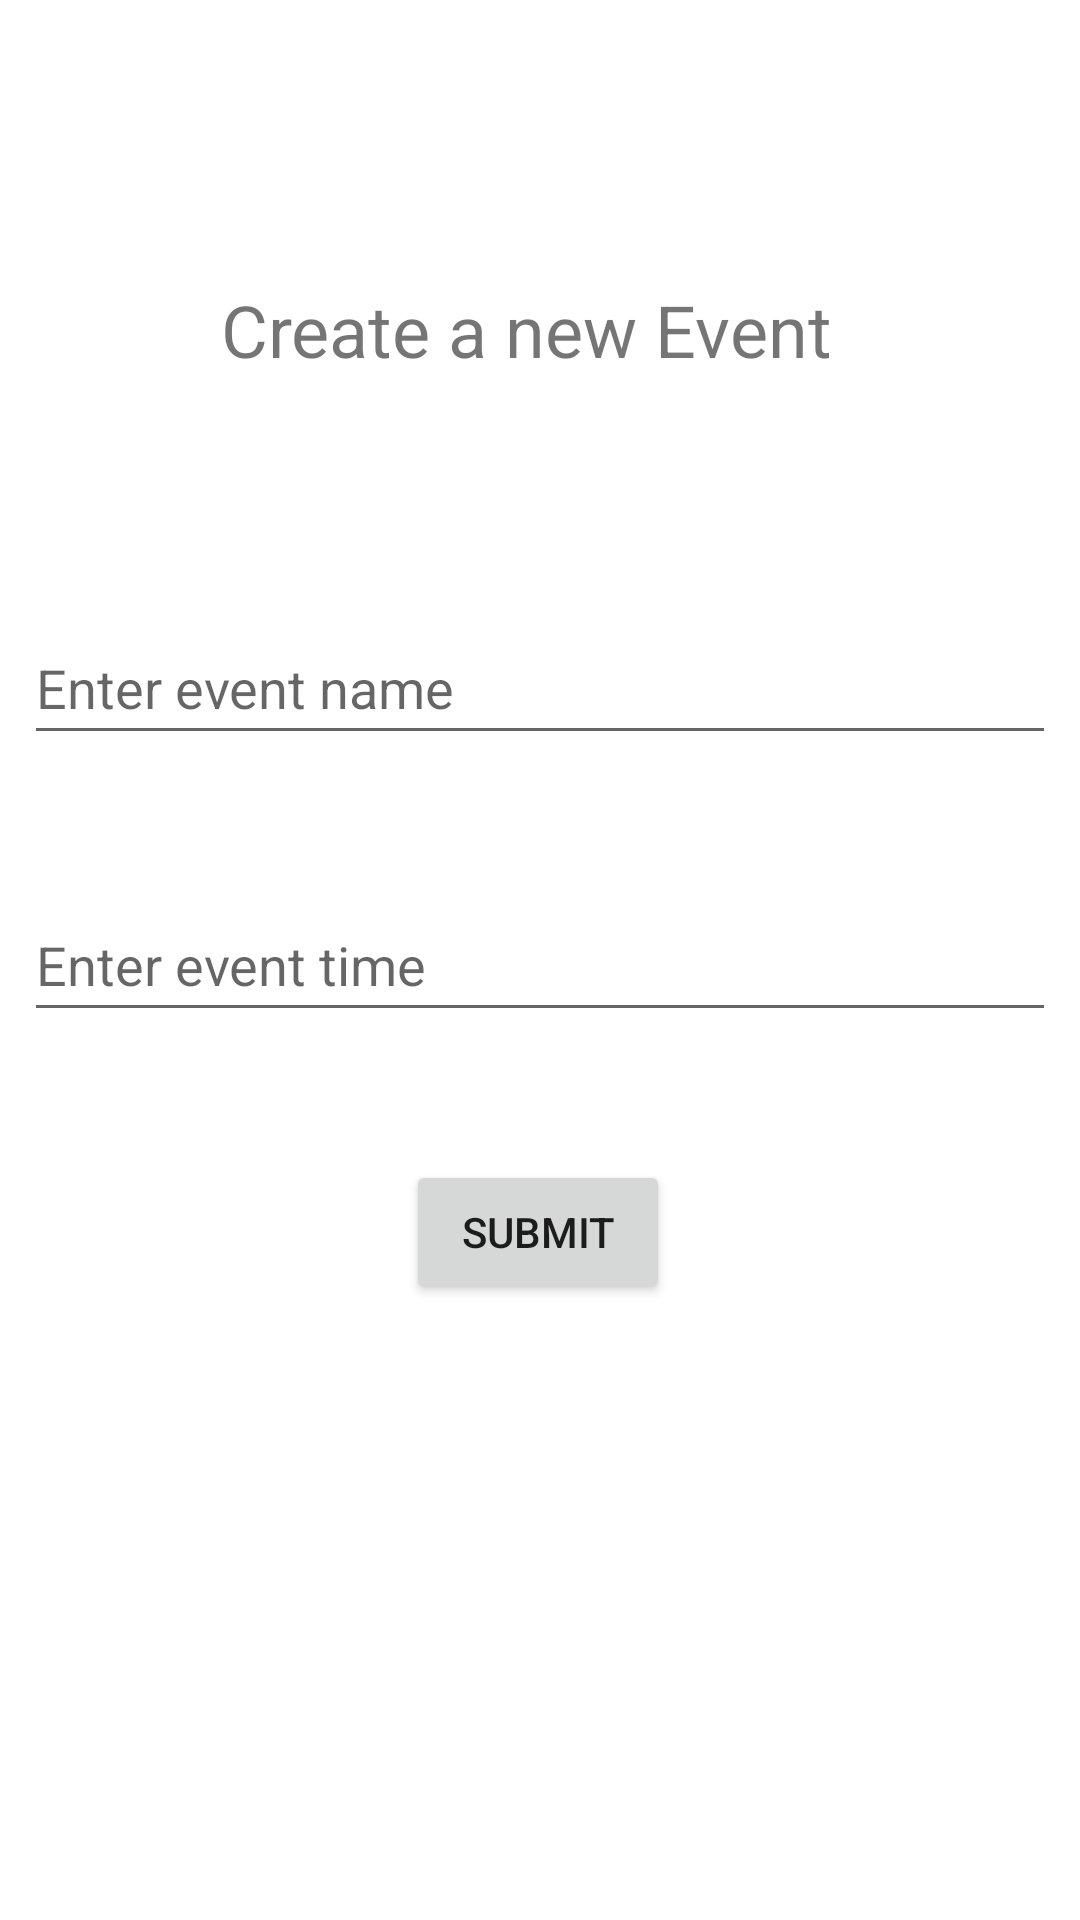

Here is an Android app screen rendered from its layout file. Give the layout XML and the strings, colors and styles it references.
<!-- AndroidManifest.xml: application theme Theme.Fit5046_ASS3 -->
<!-- res/layout/fragment_add_event.xml -->
<?xml version="1.0" encoding="utf-8"?>
<androidx.constraintlayout.widget.ConstraintLayout xmlns:android="http://schemas.android.com/apk/res/android"
    xmlns:app="http://schemas.android.com/apk/res-auto"
    xmlns:tools="http://schemas.android.com/tools"
    android:id="@+id/frameLayout"
    android:layout_width="match_parent"
    android:layout_height="match_parent"
    tools:context=".AddEventFragment">

    <TextView
        android:id="@+id/textView"
        android:layout_width="wrap_content"
        android:layout_height="wrap_content"
        android:text="Create a new Event"
        android:textSize="24sp"
        app:layout_constraintBottom_toBottomOf="parent"
        app:layout_constraintEnd_toEndOf="parent"
        app:layout_constraintHorizontal_bias="0.471"
        app:layout_constraintStart_toStartOf="parent"
        app:layout_constraintTop_toTopOf="parent"
        app:layout_constraintVertical_bias="0.154" />

    <EditText
        android:id="@+id/addEventName"
        android:layout_width="0dp"
        android:layout_height="wrap_content"
        android:layout_marginStart="8dp"
        android:layout_marginEnd="8dp"
        android:ems="10"
        android:hint="Enter event name"
        android:inputType="textPersonName"
        android:minHeight="48dp"
        app:layout_constraintBottom_toBottomOf="parent"
        app:layout_constraintEnd_toEndOf="parent"
        app:layout_constraintHorizontal_bias="0.0"
        app:layout_constraintStart_toStartOf="parent"
        app:layout_constraintTop_toTopOf="parent"
        app:layout_constraintVertical_bias="0.344" />

    <EditText
        android:id="@+id/addEventTime"
        android:layout_width="0dp"
        android:layout_height="wrap_content"
        android:layout_marginStart="8dp"
        android:layout_marginEnd="8dp"
        android:ems="10"
        android:hint="Enter event time"
        android:inputType="textPersonName"
        android:minHeight="48dp"
        app:layout_constraintBottom_toBottomOf="parent"
        app:layout_constraintEnd_toEndOf="parent"
        app:layout_constraintStart_toStartOf="parent"
        app:layout_constraintTop_toTopOf="parent" />

    <Button
        android:id="@+id/submitBtn"
        android:layout_width="wrap_content"
        android:layout_height="wrap_content"
        android:text="Submit"
        app:layout_constraintBottom_toBottomOf="parent"
        app:layout_constraintEnd_toEndOf="parent"
        app:layout_constraintHorizontal_bias="0.498"
        app:layout_constraintStart_toStartOf="parent"
        app:layout_constraintTop_toTopOf="parent"
        app:layout_constraintVertical_bias="0.653" />
</androidx.constraintlayout.widget.ConstraintLayout>
<!-- resources referenced by this layout -->
<resources>
  <style name="Theme.Fit5046_ASS3" parent="Theme.MaterialComponents.DayNight.DarkActionBar">
          
          <item name="colorPrimary">@color/purple_500</item>
          <item name="colorPrimaryVariant">@color/purple_700</item>
          <item name="colorOnPrimary">@color/white</item>
          
          <item name="colorSecondary">@color/teal_200</item>
          <item name="colorSecondaryVariant">@color/teal_700</item>
          <item name="colorOnSecondary">@color/black</item>
          
          <item name="android:statusBarColor" tools:targetApi="l">?attr/colorPrimaryVariant</item>
          
      </style>
  <!-- not gathered from this repository: default colours our renderer supplied (Android Studio template values) -->
  <color name="purple_500">#FF6200EE</color>
  <color name="purple_700">#FF3700B3</color>
  <color name="teal_200">#FF03DAC5</color>
  <color name="teal_700">#FF018786</color>
  <color name="black">#FF000000</color>
  <color name="white">#FFFFFFFF</color>
</resources>
